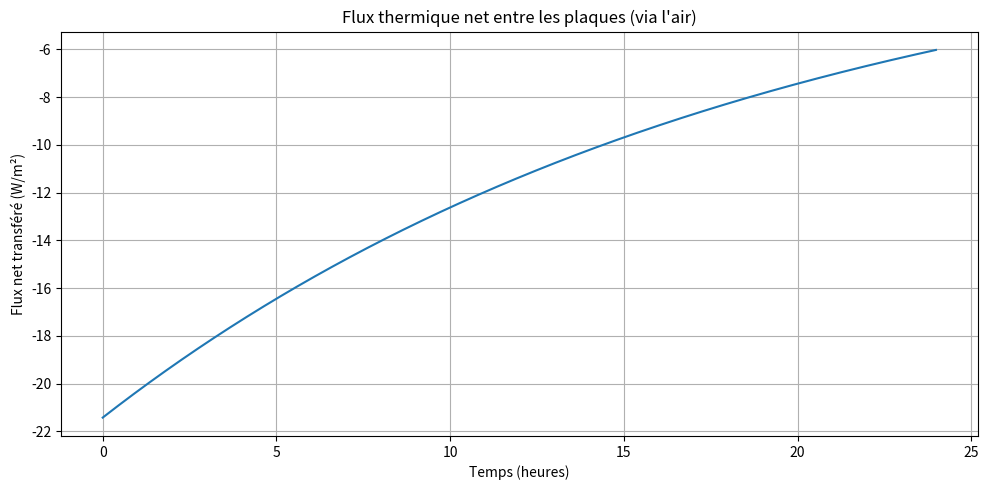

Write Python code to recreate this figure.
import numpy as np
import matplotlib.pyplot as plt

# Données physiques air (~35°C)
rho_air = 1.145
mu = 1.872e-5
k = 0.0263
cp_air = 1005
nu = mu / rho_air
Pr = cp_air * mu / k

# Données plaques (ex: aluminium)
rho_plaque = 2700
cp_plaque = 900
e = 0.05
L = 500_000
A = L**2
U = 6
T_air = 15 + 273.15

T_hot = 30 + 273.15
T_cold = 27 + 273.15

# Temps de simulation
dt = 60
t_max = 24 * 3600
n_steps = int(t_max / dt)

# Stockage résultats
times = np.arange(0, t_max, dt)
q_net_list = []

# Masse des plaques
volume = A * e
m_plaque = rho_plaque * volume

# Convection
Re = U * L / nu
Nu = 0.037 * Re**(4/5) * Pr**(1/3)
h = Nu * k / L

for t in times:
    # Flux (W/m²)
    q_hot = h * (T_hot - T_air)
    q_cold = h * (T_air - T_cold)

    # Flux net réellement transféré via l'air
    q_net = min(q_hot, q_cold)
    q_net_list.append(q_net)

    # Énergie échangée
    Q_hot = q_hot * A * dt
    Q_cold = q_cold * A * dt

    dT_hot = -Q_hot / (m_plaque * cp_plaque)
    dT_cold = Q_cold / (m_plaque * cp_plaque)

    T_hot += dT_hot
    T_cold += dT_cold

# Affichage du flux net
plt.figure(figsize=(10, 5))
plt.plot(times / 3600, q_net_list)
plt.xlabel("Temps (heures)")
plt.ylabel("Flux net transféré (W/m²)")
plt.title("Flux thermique net entre les plaques (via l'air)")
plt.grid()
plt.tight_layout()
plt.show()
